Labelled photos from "dataset_final", an image-classification folder in Sree14hari/BridgeCrack-Segmentation. The possible labels are: heavy crack, light crack, medium crack.

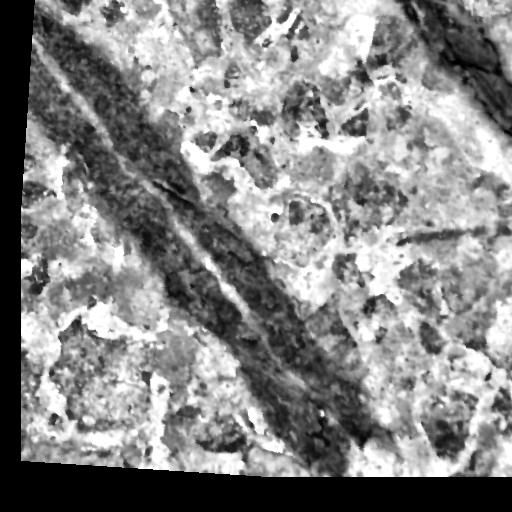
Label: heavy crack

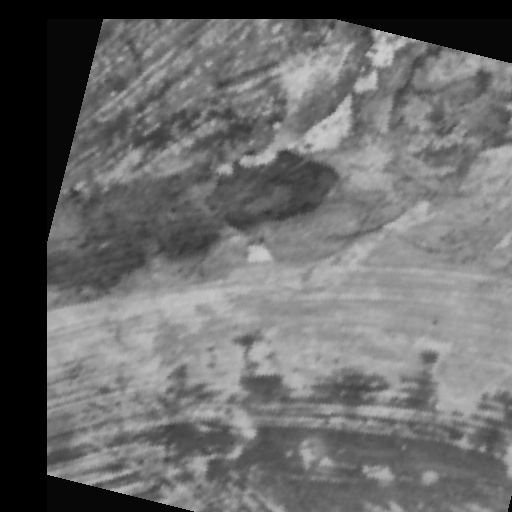
Label: medium crack

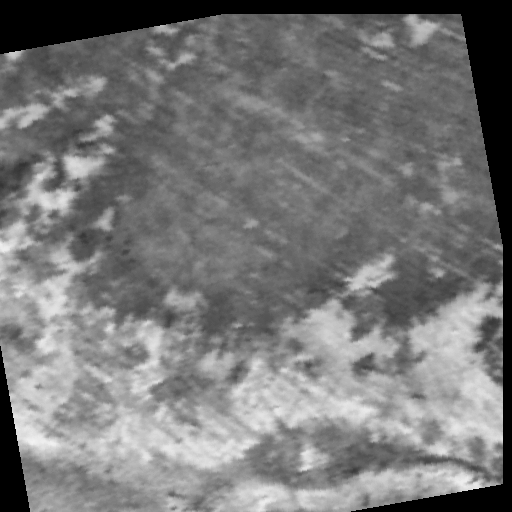
Label: light crack

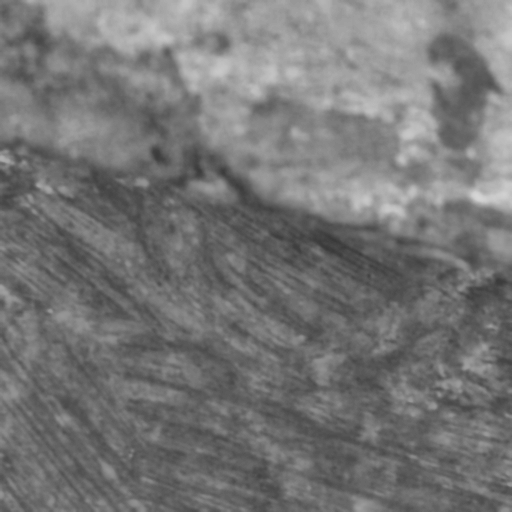
Label: medium crack

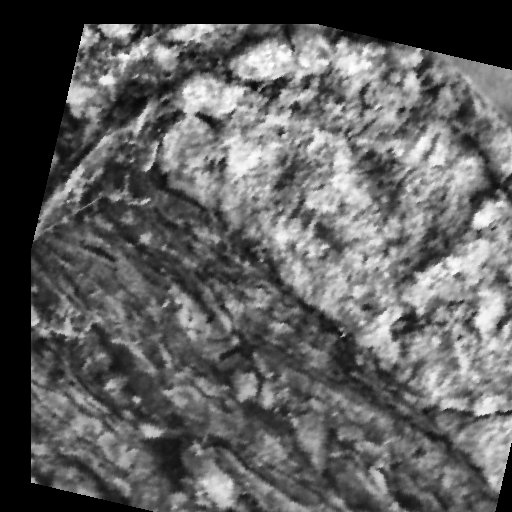
Label: heavy crack

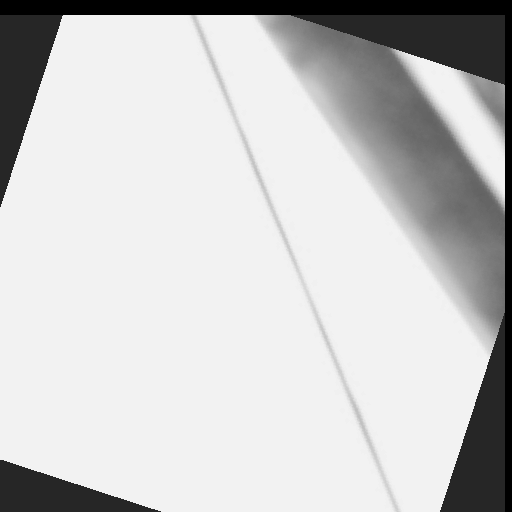
Label: light crack
